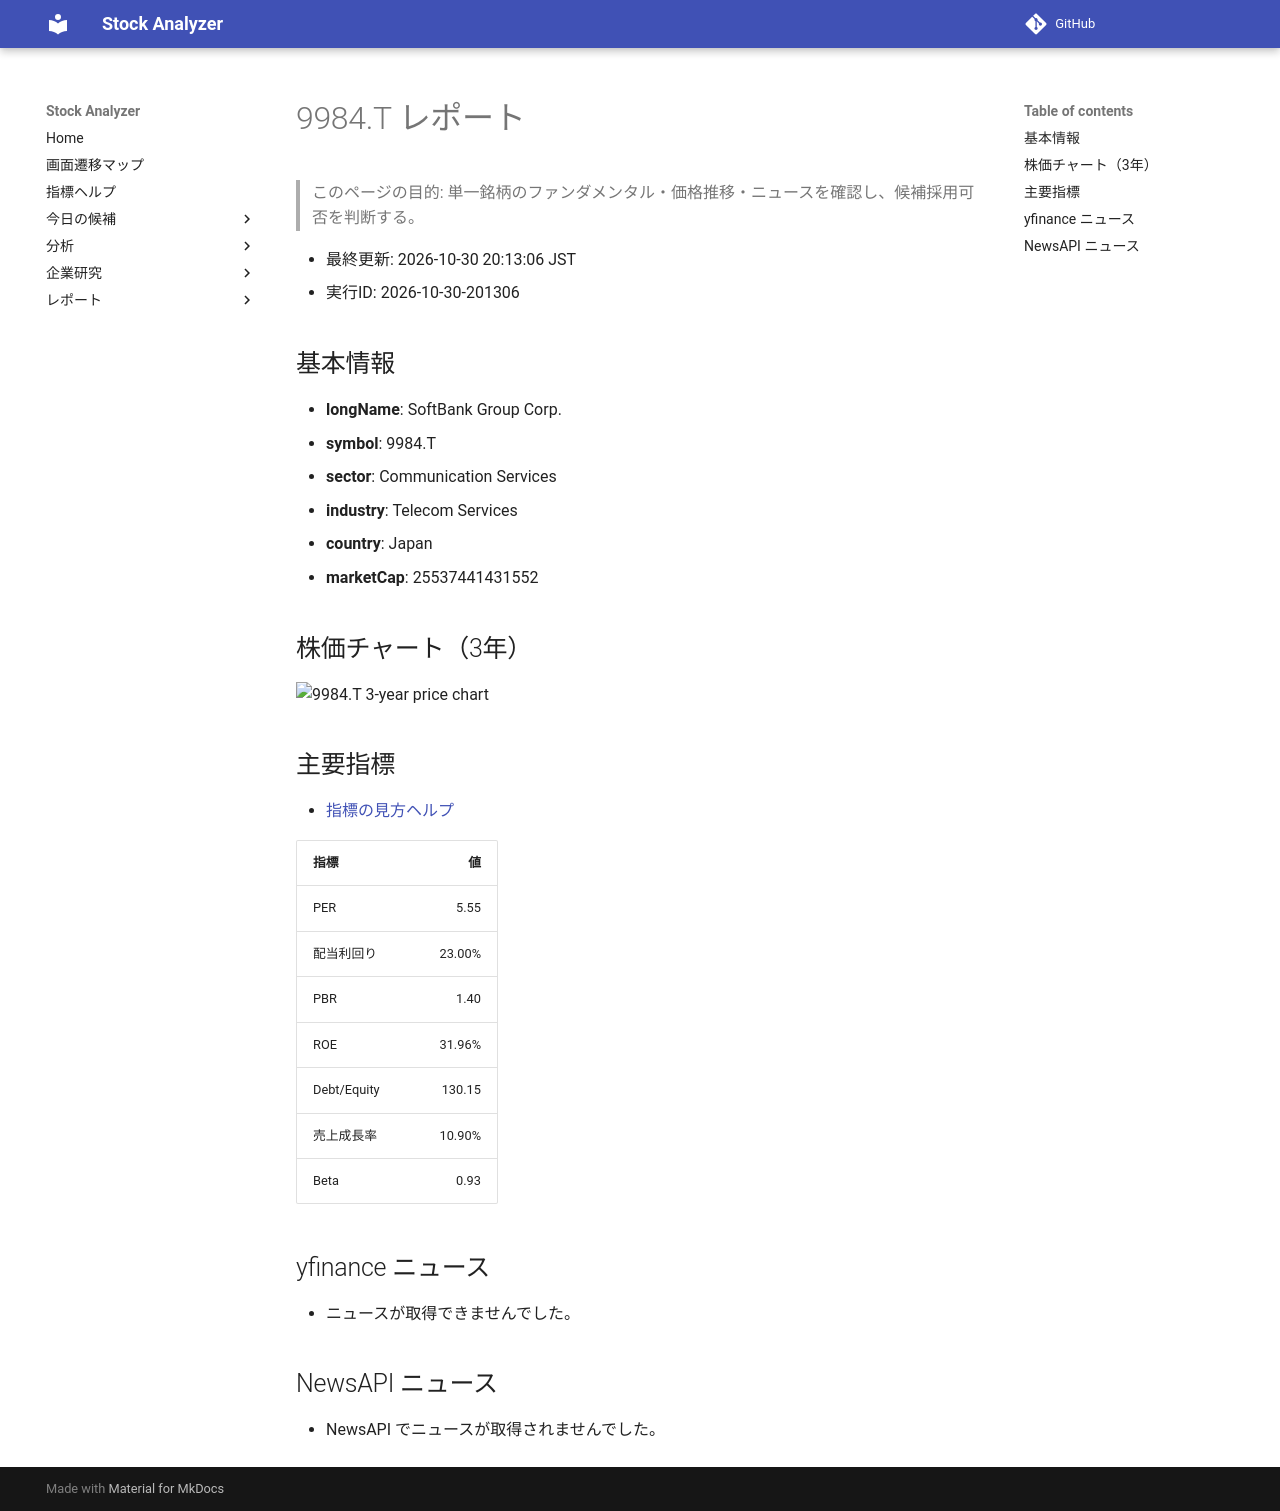

repository: Yumi-note/Making-APP · page: reports/2026-10-30/201306/9984_T/index.html · generator: mkdocs

# 9984.T レポート

> このページの目的: 単一銘柄のファンダメンタル・価格推移・ニュースを確認し、候補採用可否を判断する。

- 最終更新: 2026-10-30 20:13:06 JST
- 実行ID: 2026-10-30-201306

## 基本情報

- **longName**: SoftBank Group Corp.
- **symbol**: 9984.T
- **sector**: Communication Services
- **industry**: Telecom Services
- **country**: Japan
- **marketCap**: 25537441431552

## 株価チャート（3年）

![9984.T 3-year price chart](9984_T_3y.png)

## 主要指標

- [指標の見方ヘルプ](../../../../indicators.md)

| 指標 | 値 |
|---|---:|
| PER | 5.55 |
| 配当利回り | 23.00% |
| PBR | 1.40 |
| ROE | 31.96% |
| Debt/Equity | 130.15 |
| 売上成長率 | 10.90% |
| Beta | 0.93 |

## yfinance ニュース

- ニュースが取得できませんでした。

## NewsAPI ニュース

- NewsAPI でニュースが取得されませんでした。
